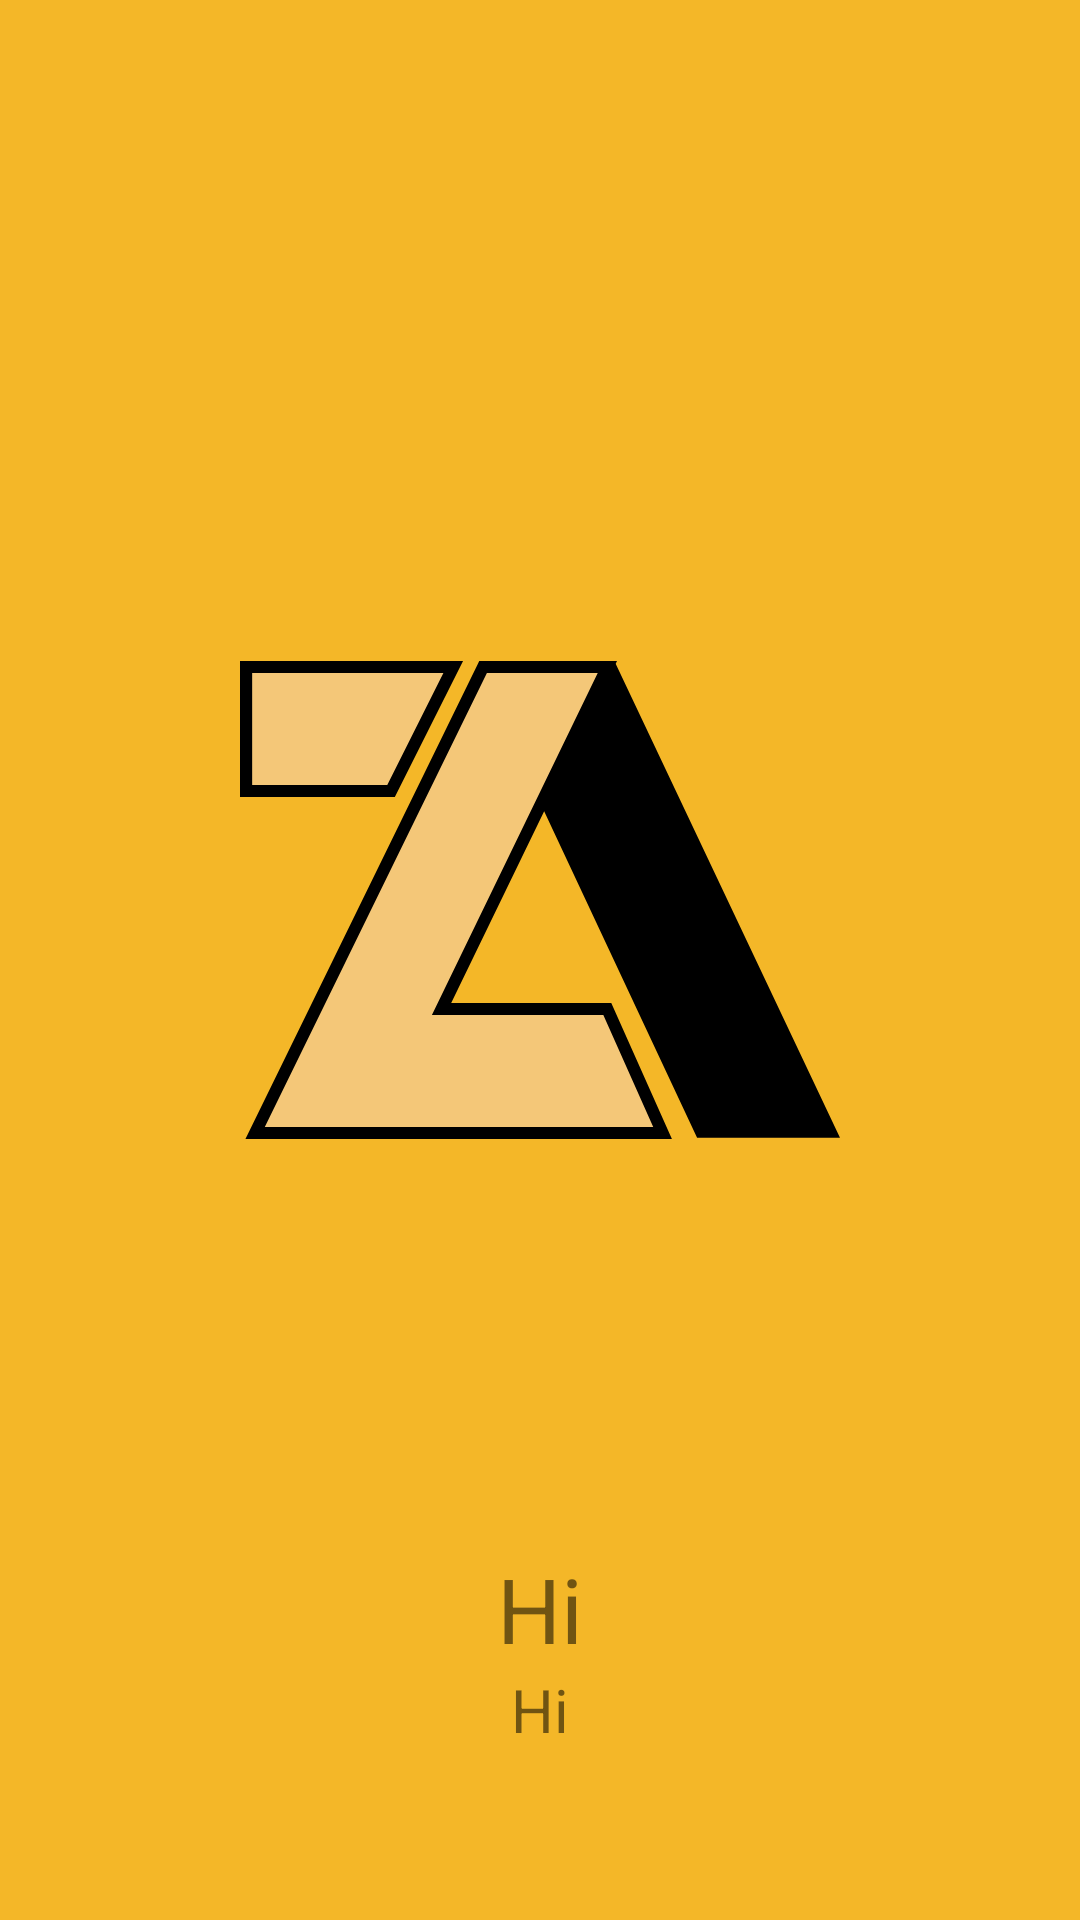

Here is an Android app screen rendered from its layout file. Give the layout XML and the strings, colors and styles it references.
<!-- AndroidManifest.xml: activity theme AppThemeDetail -->
<!-- res/layout/fragment_tutorial.xml -->
<?xml version="1.0" encoding="utf-8"?>
<LinearLayout xmlns:android="http://schemas.android.com/apk/res/android"
    xmlns:app="http://schemas.android.com/apk/res-auto"
    android:layout_width="match_parent"
    android:layout_height="match_parent"
    android:background="@color/colorPrimary"
    android:orientation="vertical">

    <ImageView
        android:id="@+id/fragment_tutorial_image"
        android:layout_marginTop="200dp"
        android:layout_marginBottom="100dp"
        android:layout_gravity="center_horizontal"
        android:layout_width="200dp"
        android:layout_height="200dp"
        android:src="@drawable/ic_zact"/>

    <androidx.appcompat.widget.LinearLayoutCompat
        android:layout_width="match_parent"
        android:layout_height="wrap_content"
        android:layout_margin="16dp"
        android:orientation="vertical">
        <TextView
            android:id="@+id/fragment_tutorial_title"
            android:layout_width="match_parent"
            android:layout_height="wrap_content"
            android:text="Hi"
            android:layout_centerInParent="true"
            android:textAlignment="center"
            android:textSize="30sp" />
        <TextView
            android:id="@+id/fragment_tutorial_subtitle"
            android:layout_width="match_parent"
            android:layout_height="wrap_content"
            android:text="Hi"
            android:layout_centerInParent="true"
            android:textAlignment="center"
            android:textSize="20sp" />
    </androidx.appcompat.widget.LinearLayoutCompat>

</LinearLayout>
<!-- resources referenced by this layout -->
<resources>
  <color name="colorPrimary">#F4B728</color>
  <!-- drawable ic_zact (drawable) -->
  <vector xmlns:android="http://schemas.android.com/apk/res/android"
      android:width="86.891dp"
      android:height="69.387dp"
      android:viewportWidth="86.891"
      android:viewportHeight="69.387">
    <path
        android:pathData="M0.88,0.88l0,18l21,0l9,-18l-30,0z"
        android:strokeWidth="1.76"
        android:fillColor="#f4c778"
        android:strokeColor="#000"/>
    <path
        android:fillColor="#FF000000"
        android:pathData="M53.386,0.38l-10,20l22.81,48.818l20.695,0l-32.505,-68.818l-1,0z"/>
    <path
        android:pathData="M35.196,0.88l-33,67.627l59,0l-8,-18l-24,0l24,-49.627l-18,0z"
        android:strokeWidth="1.76"
        android:fillColor="#f4c778"
        android:strokeColor="#000"/>
  </vector>
  <style name="AppThemeDetail" parent="Theme.AppCompat.Light.DarkActionBar">
          
          <item name="colorPrimary">@color/colorPrimary</item>
          <item name="colorPrimaryDark">@color/colorPrimaryDark</item>
          <item name="colorAccent">@color/colorAccent</item>
          <item name="windowNoTitle">true</item>
          <item name="windowActionBar">false</item>
      </style>
  <color name="colorPrimaryDark">#C69022</color>
  <color name="colorAccent">#231F20</color>
</resources>
